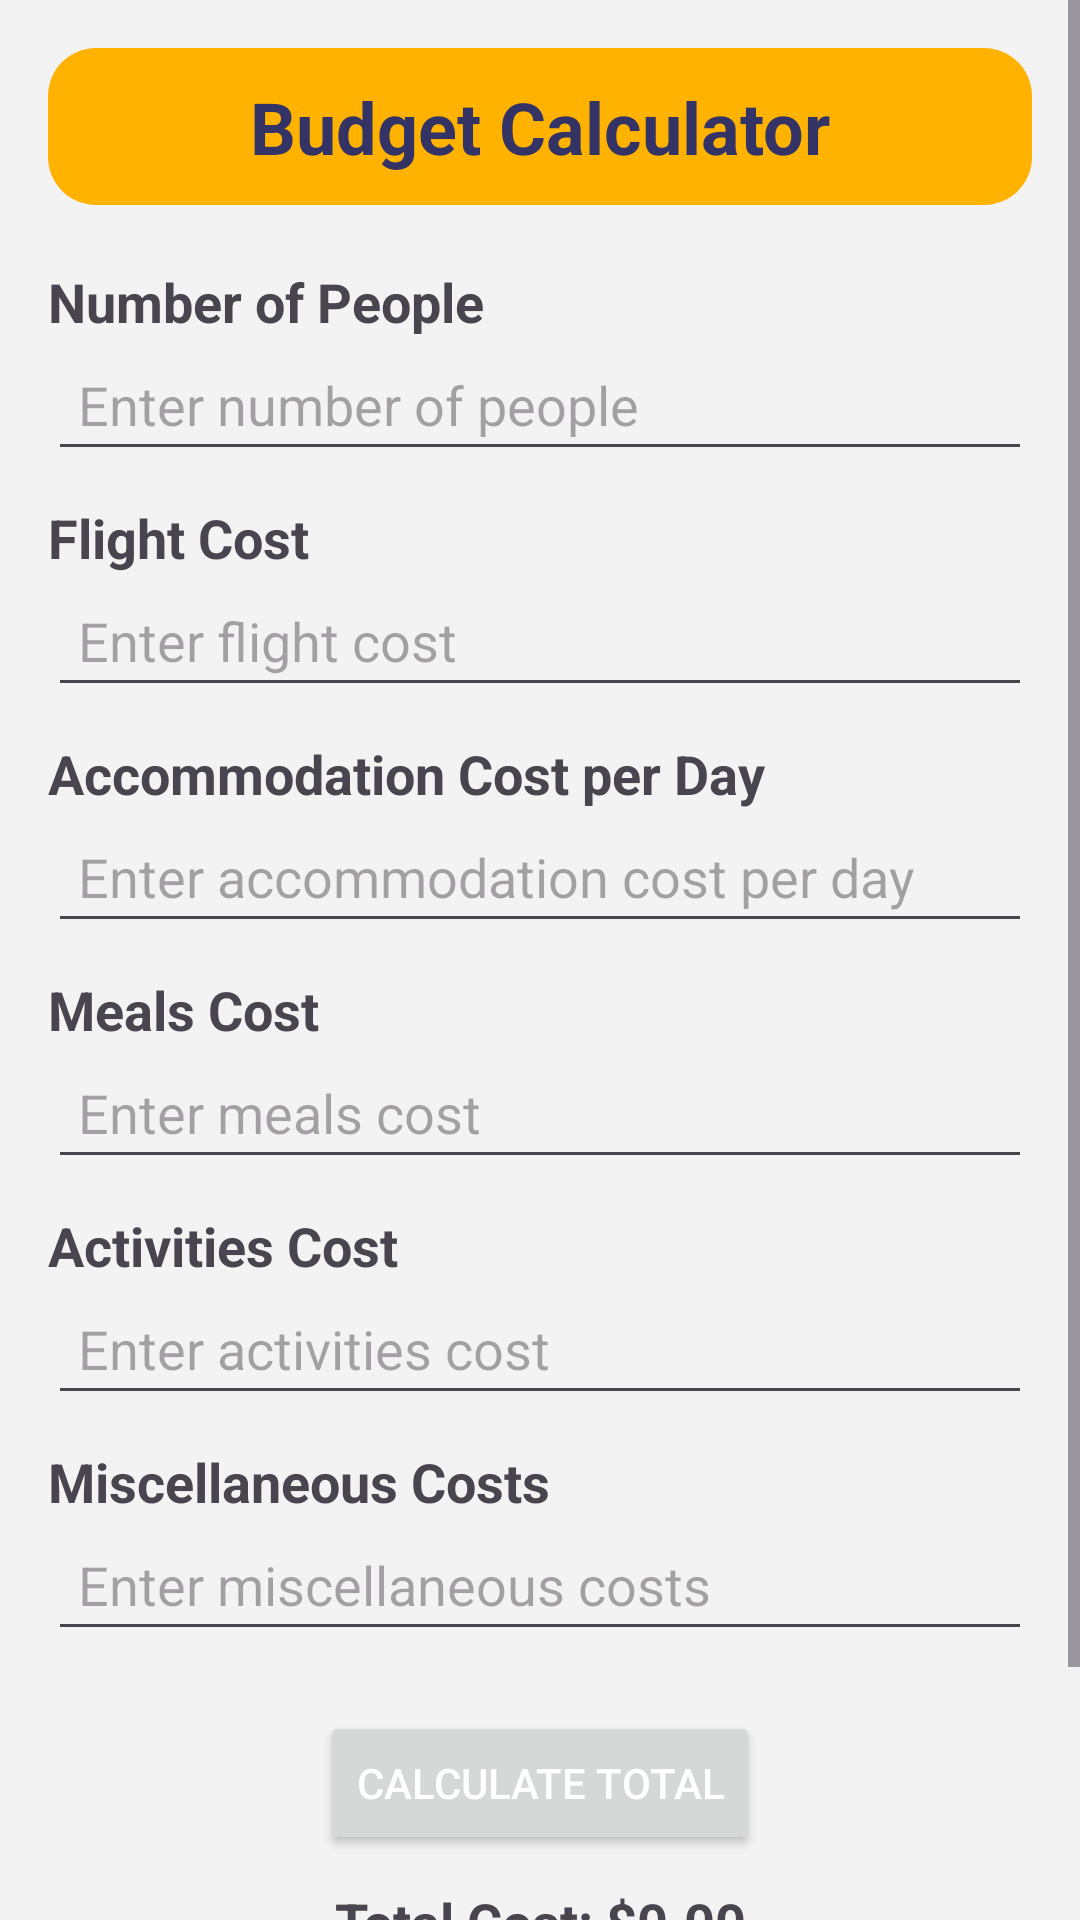

Layout XML and referenced resources for this Android screen:
<!-- AndroidManifest.xml: application theme Theme.Tripify -->
<!-- res/layout/fragment_budget_calculator.xml -->
<?xml version="1.0" encoding="utf-8"?>
<ScrollView xmlns:android="http://schemas.android.com/apk/res/android"
    android:layout_width="match_parent"
    android:layout_height="match_parent"
    android:background="#F4F3F3"
    android:fillViewport="true">

    <LinearLayout
        android:layout_width="match_parent"
        android:layout_height="wrap_content"
        android:orientation="vertical"
        android:padding="16dp">

        <TextView
            android:id="@+id/textViewHeader"
            android:layout_width="match_parent"
            android:layout_height="wrap_content"
            android:background="@drawable/rectangle_background"
            android:backgroundTint="#FFB300"
            android:gravity="center"
            android:padding="10dp"
            android:text="@string/budget_calculator"
            android:textColor="@color/second"
            android:textSize="24sp"
            android:textStyle="bold" />

        <TextView
            android:layout_width="match_parent"
            android:layout_height="wrap_content"
            android:text="Number of People"
            android:paddingTop="20dp"
            android:textSize="18sp"
            android:textStyle="bold"/>

        <EditText
            android:id="@+id/editTextNoOfPeople"
            android:layout_width="match_parent"
            android:layout_height="wrap_content"
            android:hint="Enter number of people"
            android:inputType="numberDecimal"
            android:padding="10dp"/>

        <TextView
            android:layout_width="match_parent"
            android:layout_height="wrap_content"
            android:text="Flight Cost"
            android:paddingTop="10dp"
            android:textSize="18sp"
            android:textStyle="bold"/>

        <EditText
            android:id="@+id/editTextFlights"
            android:layout_width="match_parent"
            android:layout_height="wrap_content"
            android:hint="Enter flight cost"
            android:inputType="numberDecimal"
            android:padding="10dp"/>

        <TextView
            android:layout_width="match_parent"
            android:layout_height="wrap_content"
            android:text="Accommodation Cost per Day"
            android:paddingTop="10dp"
            android:textSize="18sp"
            android:textStyle="bold"/>

        <EditText
            android:id="@+id/editTextAccommodation"
            android:layout_width="match_parent"
            android:layout_height="wrap_content"
            android:hint="Enter accommodation cost per day"
            android:inputType="numberDecimal"
            android:padding="10dp"/>

        <TextView
            android:layout_width="match_parent"
            android:layout_height="wrap_content"
            android:text="Meals Cost"
            android:paddingTop="10dp"
            android:textSize="18sp"
            android:textStyle="bold"/>

        <EditText
            android:id="@+id/editTextMeals"
            android:layout_width="match_parent"
            android:layout_height="wrap_content"
            android:hint="Enter meals cost"
            android:inputType="numberDecimal"
            android:padding="10dp"/>

        <TextView
            android:layout_width="match_parent"
            android:layout_height="wrap_content"
            android:text="Activities Cost"
            android:paddingTop="10dp"
            android:textSize="18sp"
            android:textStyle="bold"/>

        <EditText
            android:id="@+id/editTextActivities"
            android:layout_width="match_parent"
            android:layout_height="wrap_content"
            android:hint="Enter activities cost"
            android:inputType="numberDecimal"
            android:padding="10dp"/>
        <TextView
            android:layout_width="match_parent"
            android:layout_height="wrap_content"
            android:text="Miscellaneous Costs"
            android:paddingTop="10dp"
            android:textSize="18sp"
            android:textStyle="bold"/>

        <EditText
            android:id="@+id/editTextMiscellaneous"
            android:layout_width="match_parent"
            android:layout_height="wrap_content"
            android:hint="Enter miscellaneous costs"
            android:inputType="numberDecimal"
            android:padding="10dp"/>
        <Button
            android:id="@+id/buttonCalculate"
            android:layout_width="wrap_content"
            android:layout_height="wrap_content"
            android:text="Calculate Total"
            android:layout_gravity="center_horizontal"
            android:layout_marginTop="20dp"
            android:textColor="#FFFFFF"/>

        <TextView
            android:id="@+id/textViewTotalCost"
            android:layout_width="match_parent"
            android:layout_height="wrap_content"
            android:text="Total Cost: $0.00"
            android:textSize="18sp"
            android:gravity="center_horizontal"
            android:textStyle="bold"
            android:layout_marginTop="10dp"/>

        <TextView
            android:id="@+id/textViewPerPersonCost"
            android:layout_width="match_parent"
            android:layout_height="wrap_content"
            android:text="Cost per Person: $0.00"
            android:textSize="18sp"
            android:gravity="center_horizontal"
            android:textStyle="bold"
            android:layout_marginTop="10dp"/>

        <TextView
            android:id="@+id/textViewPerDayCost"
            android:layout_width="match_parent"
            android:layout_height="wrap_content"
            android:text="Cost per Day per Person: $0.00"
            android:textSize="18sp"
            android:gravity="center_horizontal"
            android:textStyle="bold"
            android:layout_marginTop="10dp"/>
    </LinearLayout>
</ScrollView>
<!-- resources referenced by this layout -->
<resources>
  <color name="second">#333366</color>
  <!-- drawable rectangle_background (drawable) -->
  <?xml version="1.0" encoding="utf-8"?>
  <shape xmlns:android="http://schemas.android.com/apk/res/android"
      android:shape="rectangle">
      
      <solid android:color="#E0E0E0" />
  
      
      <corners android:radius="16dp" />
  
      
      <padding
          android:left="10dp"
          android:top="10dp"
          android:right="10dp"
          android:bottom="10dp" />
  
      
  </shape>
  <string name="budget_calculator">Budget Calculator</string>
  <style name="Theme.Tripify" parent="Base.Theme.Tripify" />
  <style name="Base.Theme.Tripify" parent="Theme.Material3.DayNight.NoActionBar">
          
          
      </style>
</resources>
